Run: headless pygame with SDL's dummy video driver; simulated clock (each Clock.tick advances the game by its frame time, no real sleeping); random seed 0; keys injected as events and as key.get_pressed() state; no mouse input.
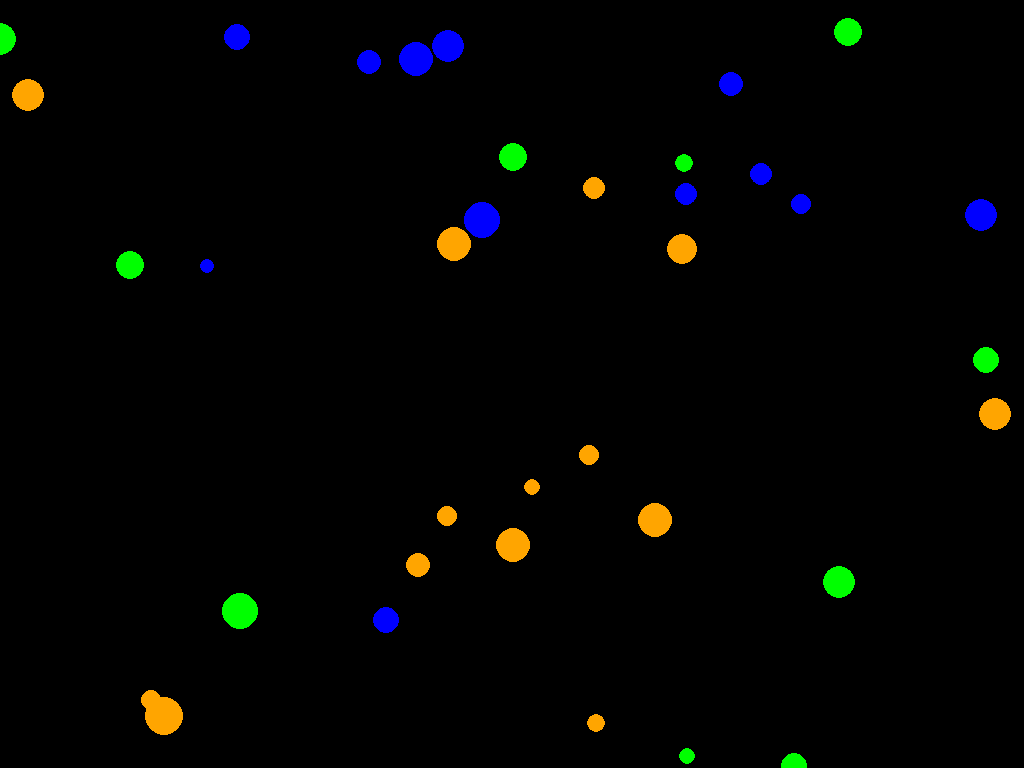
Frame 1 of 4 · flips 1–60 · no input
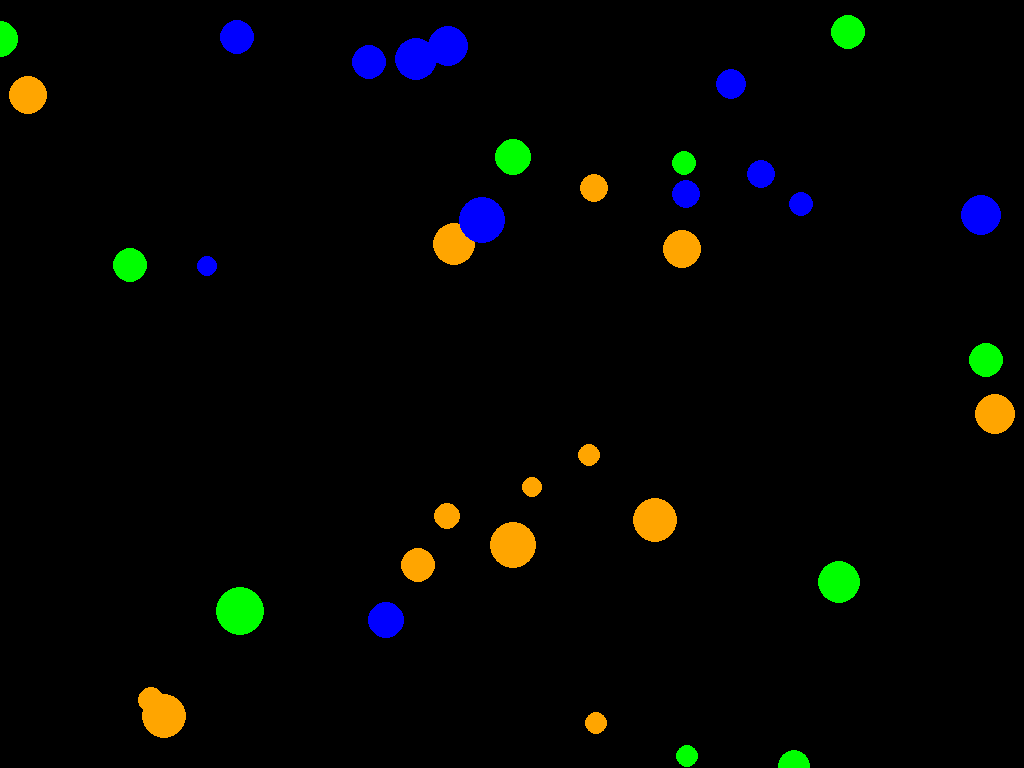
Frame 2 of 4 · flips 61–180 · tapped SPACE, RETURN · held RIGHT (→), D
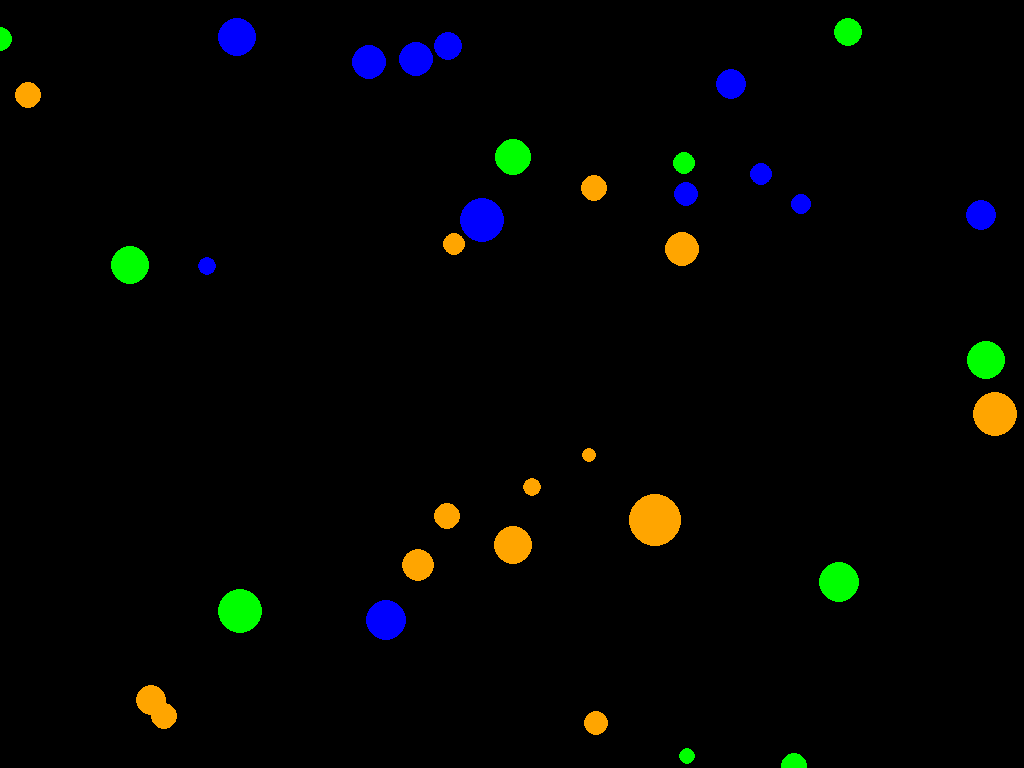
Frame 3 of 4 · flips 181–300 · held DOWN (↓), S
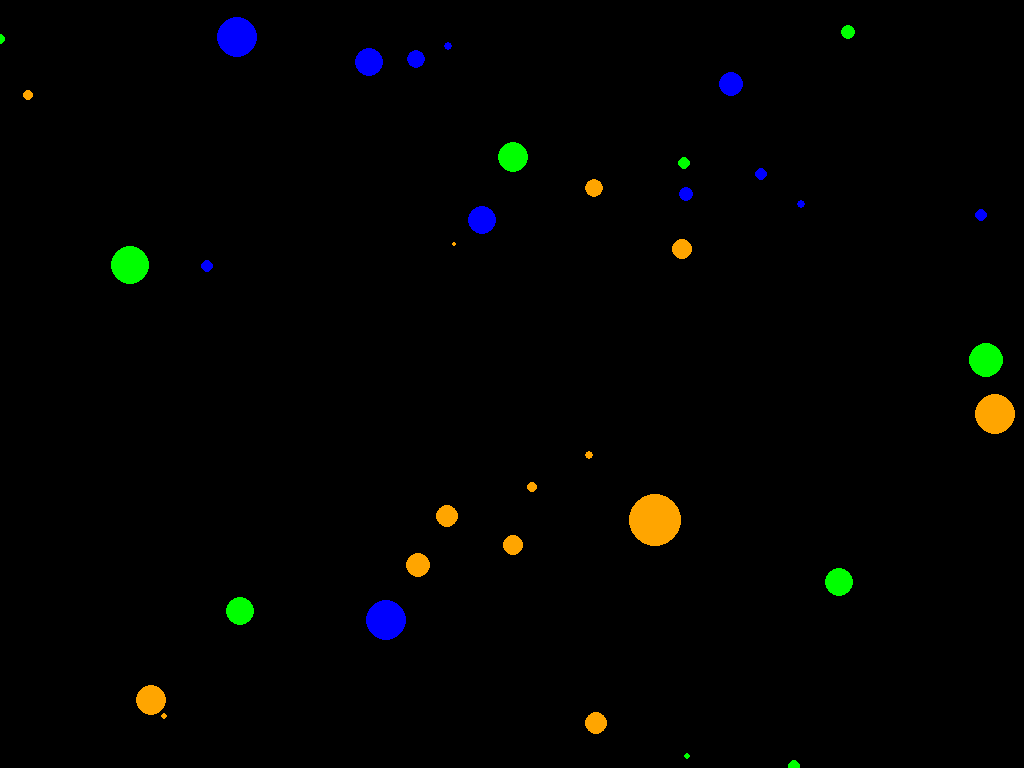
Frame 4 of 4 · flips 301–420 · held LEFT (←), A, UP (↑), W

The pygame program that drew these frames:

import pygame
import sys
import math
import random

# Constants
BACKGROUND_COLOR = (0, 0, 0)
DEFAULT_COLOR = (255, 0, 0)
NUM_CIRCLES = 10
NUM_CIRCLES_RANGE = 5
PULSE_SPEED = 0.2
PULSE_SPEED_RANGE = 0.5
BASE_PULSE = 0.2
BASE_PULSE_RANGE = 0.4
CIRCLE_SIZE = 2
CIRCLE_SIZE_RANGE = 3
CIRCLE_MAX = 20


# Name, circles, and time away for each bus route
class Bus:
    def __init__(self, name, current_time=30, color=DEFAULT_COLOR):
        self.name = name
        self.circles = []
        self.current_time = current_time
        self.modifier = (1 / current_time) * 30
        self.color = color

    def __str__(self):
        return f"Name: {self.name}, Circles: {self.circles}, Current Time: {self.current_time}"

    def getCircles(self):
        for _ in range(
            int(
                random.uniform(NUM_CIRCLES, NUM_CIRCLES_RANGE + NUM_CIRCLES)
                * self.modifier
            )
        ):
            circle_radius = (
                random.randint(CIRCLE_SIZE, CIRCLE_SIZE_RANGE + CIRCLE_SIZE)
                * self.modifier
            )
            circle_max_radius = (
                random.randint(CIRCLE_MAX, CIRCLE_MAX + CIRCLE_SIZE_RANGE)
                * self.modifier
            )
            circle_pulse_speed = (
                random.uniform(PULSE_SPEED, PULSE_SPEED + PULSE_SPEED_RANGE)
                * self.modifier
            )
            circle_position = (random.randint(0, WIDTH), random.randint(0, HEIGHT))
            pulsing_factor = (
                random.uniform(BASE_PULSE, BASE_PULSE + BASE_PULSE_RANGE)
                * self.modifier
            )
            self.circles.append(
                (
                    circle_radius,
                    circle_max_radius,
                    circle_pulse_speed,
                    circle_position,
                    pulsing_factor,
                )
            )


# Initialize Pygame
pygame.init()

# Get the screen size
screen_info = pygame.display.Info()
WIDTH, HEIGHT = screen_info.current_w, screen_info.current_h


# Create the fullscreen screen
screen = pygame.display.set_mode((0, 0), pygame.FULLSCREEN)
pygame.display.set_caption("Pulsing Circles")

# list of all currently active busses
busses = [
    Bus("Orange", color=(255, 165, 0)),
    Bus("Blue", color=(0, 0, 255)),
    Bus("Cedar", color=(0, 255, 0)),
]

for bus in busses:
    bus.getCircles()

print(len(busses[0].circles), len(busses[1].circles))

clock = pygame.time.Clock()

running = True
while running:
    for event in pygame.event.get():
        if event.type == pygame.QUIT:
            running = False

    screen.fill(BACKGROUND_COLOR)

    for bus in busses:
        for circle_props in bus.circles:
            (
                circle_radius,
                circle_max_radius,
                circle_pulse_speed,
                circle_position,
                pulsing_factor,
            ) = circle_props

            pulse_radius = circle_radius + (
                circle_max_radius - circle_radius
            ) * pulsing_factor * (
                1 + math.sin(pygame.time.get_ticks() / 1000 * circle_pulse_speed)
            )
            pygame.draw.circle(screen, bus.color, circle_position, int(pulse_radius))

    pygame.display.flip()
    clock.tick(60)

pygame.quit()
sys.exit()
